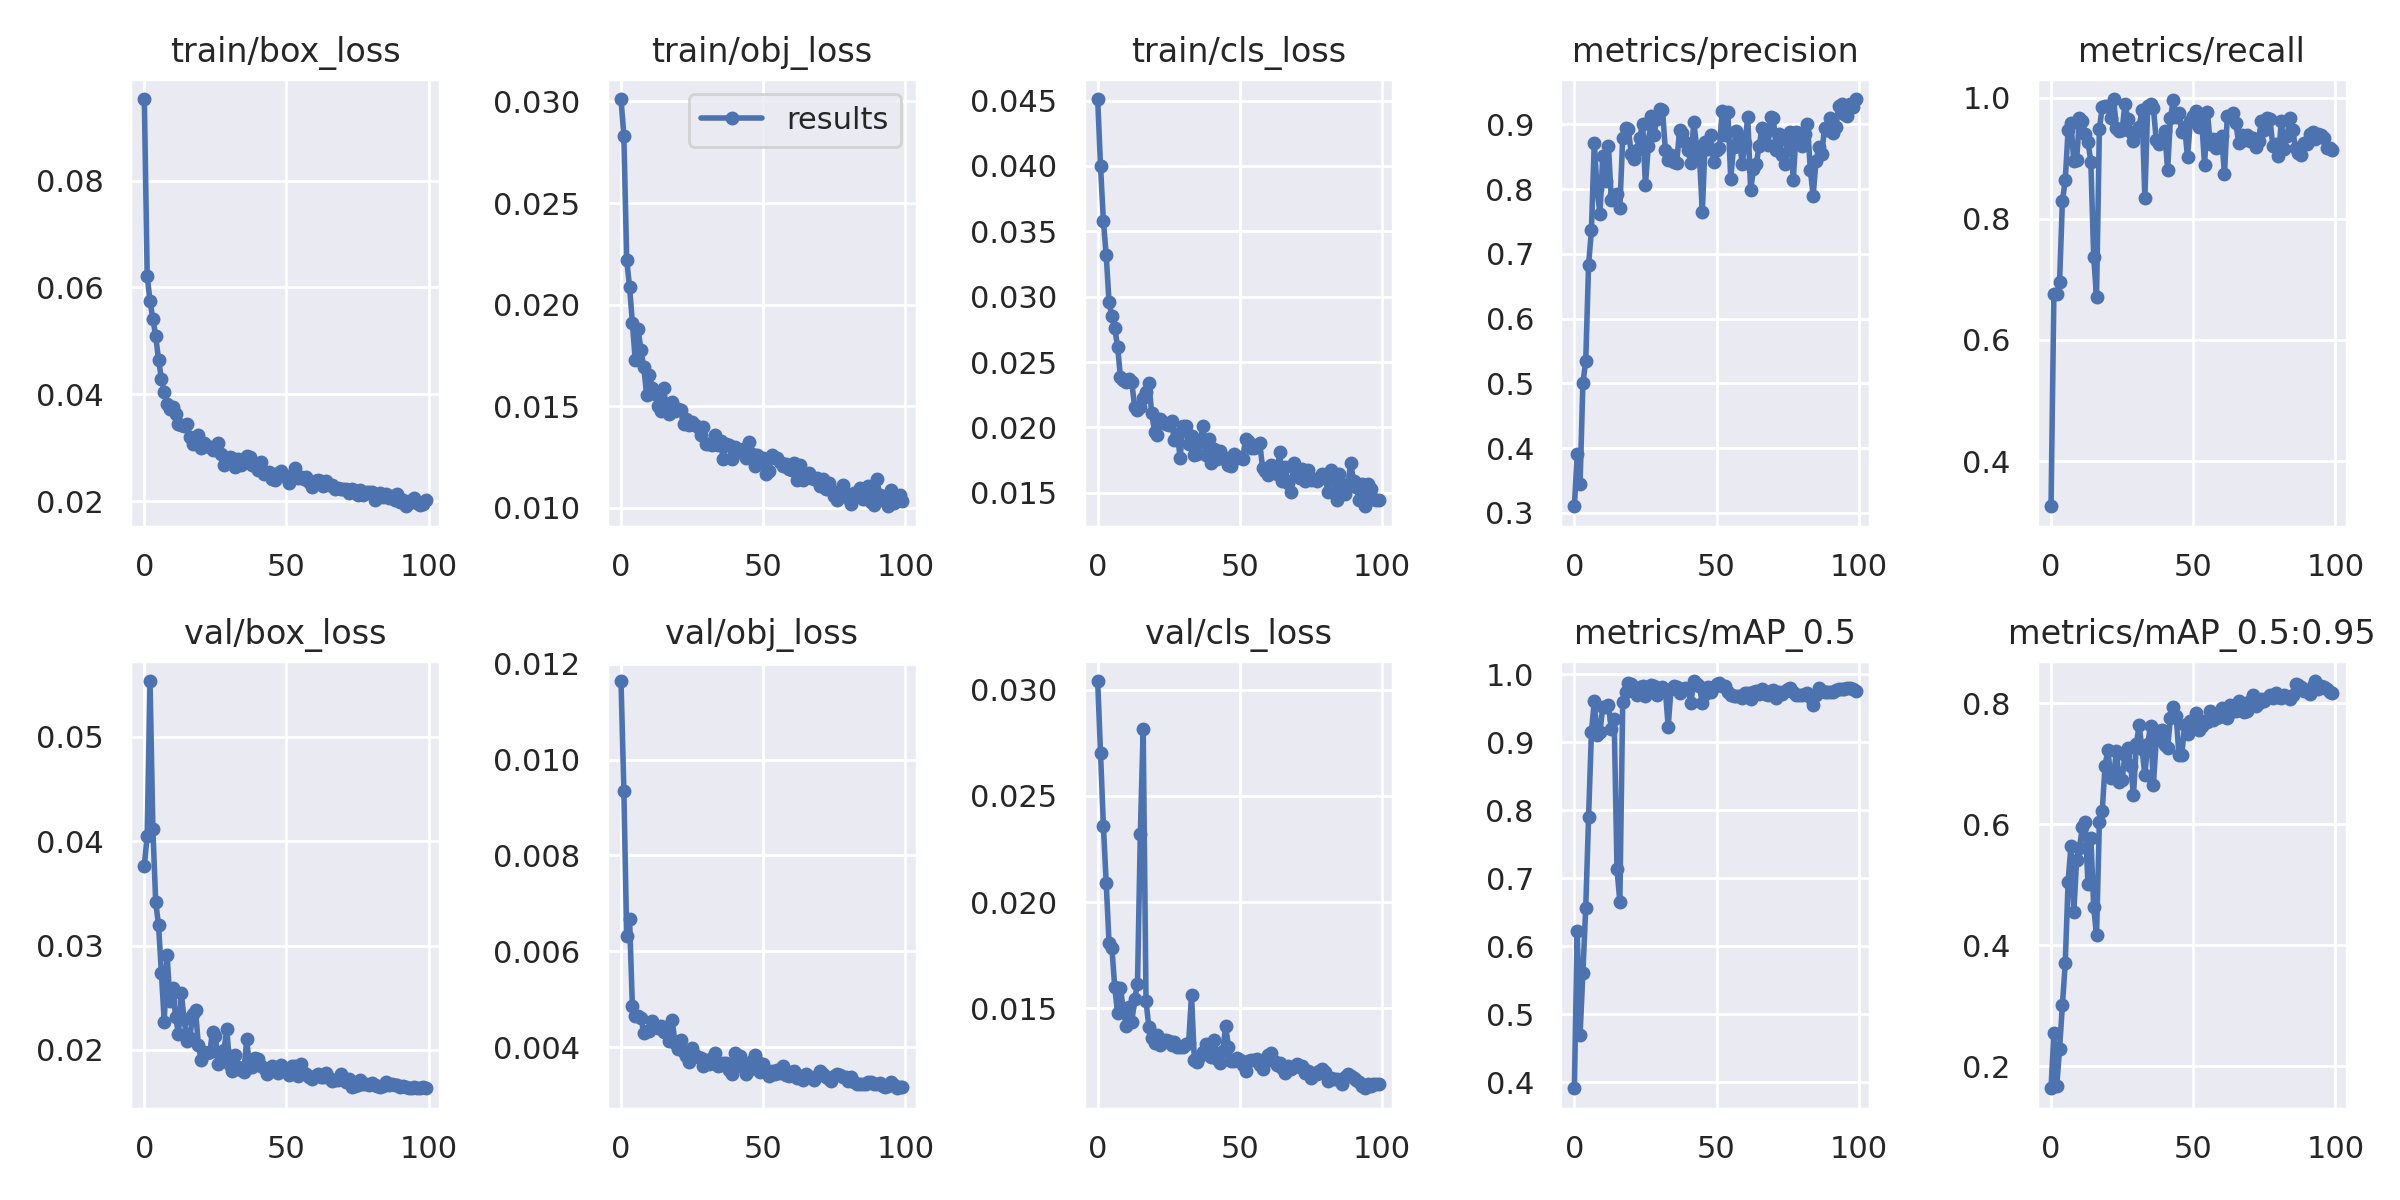

Source data for this figure (header and first rows):
epoch, train/box_loss, train/obj_loss, train/cls_loss, metrics/precision, metrics/recall, metrics/mAP_0.5, metrics/mAP_0.5:0.95, val/box_loss, val/obj_loss, val/cls_loss, x/lr0, x/lr1, x/lr2
0, 0.09524, 0.03012, 0.04511, 0.3104, 0.3256, 0.3913, 0.1633, 0.03764, 0.01164, 0.0304, 0.073, 0.003, 0.003
1, 0.06223, 0.02832, 0.03997, 0.3905, 0.6761, 0.6229, 0.2549, 0.04053, 0.00935, 0.02699, 0.04504, 0.00604, 0.00604
2, 0.05738, 0.0222, 0.0358, 0.344, 0.6755, 0.4691, 0.1663, 0.05536, 0.006311, 0.0236, 0.01702, 0.009018, 0.009018
3, 0.05413, 0.02088, 0.03316, 0.5005, 0.696, 0.5611, 0.2287, 0.04118, 0.006676, 0.02089, 0.009703, 0.009703, 0.009703
4, 0.05088, 0.0191, 0.02957, 0.5343, 0.8292, 0.6566, 0.3009, 0.03417, 0.004855, 0.01806, 0.009703, 0.009703, 0.009703
5, 0.04647, 0.01726, 0.02854, 0.683, 0.864, 0.7901, 0.3703, 0.03195, 0.004648, 0.01783, 0.009604, 0.009604, 0.009604
6, 0.04294, 0.01879, 0.02757, 0.7364, 0.9465, 0.9152, 0.5048, 0.02737, 0.004641, 0.01599, 0.009505, 0.009505, 0.009505
7, 0.04037, 0.01775, 0.02618, 0.8715, 0.9588, 0.9604, 0.5641, 0.02271, 0.004618, 0.01477, 0.009406, 0.009406, 0.009406
8, 0.0382, 0.01692, 0.02386, 0.7996, 0.8953, 0.9112, 0.4545, 0.0291, 0.004294, 0.01596, 0.009307, 0.009307, 0.009307
9, 0.03724, 0.01557, 0.02366, 0.7621, 0.8965, 0.9149, 0.5408, 0.02469, 0.004344, 0.01495, 0.009208, 0.009208, 0.009208
10, 0.03757, 0.01654, 0.02348, 0.8506, 0.9672, 0.9526, 0.5601, 0.02595, 0.00433, 0.01418, 0.009109, 0.009109, 0.009109
11, 0.03633, 0.0159, 0.02369, 0.8129, 0.9618, 0.9519, 0.5948, 0.02316, 0.004545, 0.01505, 0.00901, 0.00901, 0.00901
12, 0.03442, 0.01559, 0.02347, 0.8664, 0.9401, 0.9553, 0.6041, 0.02155, 0.004436, 0.01435, 0.008911, 0.008911, 0.008911
13, 0.03427, 0.01502, 0.02155, 0.7837, 0.927, 0.9193, 0.5006, 0.02545, 0.004392, 0.01546, 0.008812, 0.008812, 0.008812
14, 0.03413, 0.01473, 0.02135, 0.7903, 0.8943, 0.9341, 0.5781, 0.02293, 0.00445, 0.01613, 0.008713, 0.008713, 0.008713
15, 0.0344, 0.01588, 0.02158, 0.7932, 0.7378, 0.7135, 0.4633, 0.02081, 0.004314, 0.02322, 0.008614, 0.008614, 0.008614
16, 0.032, 0.01487, 0.02228, 0.7712, 0.6705, 0.666, 0.4162, 0.02115, 0.004367, 0.02814, 0.008515, 0.008515, 0.008515
17, 0.03064, 0.01459, 0.02274, 0.8787, 0.9477, 0.9599, 0.6032, 0.02341, 0.004124, 0.01534, 0.008416, 0.008416, 0.008416
18, 0.03139, 0.01522, 0.02343, 0.894, 0.9847, 0.9747, 0.622, 0.02381, 0.00456, 0.01411, 0.008317, 0.008317, 0.008317
19, 0.03231, 0.01473, 0.02109, 0.893, 0.9862, 0.9879, 0.6965, 0.02048, 0.004094, 0.01359, 0.008218, 0.008218, 0.008218
20, 0.02992, 0.01488, 0.01967, 0.8541, 0.9857, 0.9859, 0.7235, 0.01906, 0.003955, 0.01337, 0.008119, 0.008119, 0.008119
21, 0.03081, 0.01481, 0.01945, 0.847, 0.9657, 0.9779, 0.6763, 0.0198, 0.004143, 0.01374, 0.00802, 0.00802, 0.00802
22, 0.0304, 0.01413, 0.02063, 0.8611, 0.9977, 0.9697, 0.6793, 0.01967, 0.003908, 0.01325, 0.007921, 0.007921, 0.007921
23, 0.03015, 0.01434, 0.02038, 0.8788, 0.9497, 0.9815, 0.7212, 0.01976, 0.003821, 0.01352, 0.007822, 0.007822, 0.007822
24, 0.02967, 0.01405, 0.02028, 0.9013, 0.9454, 0.9836, 0.6697, 0.02175, 0.003698, 0.01348, 0.007723, 0.007723, 0.007723
25, 0.02991, 0.01419, 0.02017, 0.8062, 0.9468, 0.9677, 0.6739, 0.02136, 0.00399, 0.01346, 0.007624, 0.007624, 0.007624
26, 0.03096, 0.01407, 0.0205, 0.8661, 0.9894, 0.9811, 0.7146, 0.01864, 0.003845, 0.01325, 0.007525, 0.007525, 0.007525
27, 0.02881, 0.01395, 0.01904, 0.913, 0.9651, 0.985, 0.726, 0.01891, 0.003794, 0.01341, 0.007426, 0.007426, 0.007426
28, 0.02677, 0.01359, 0.01952, 0.8836, 0.9428, 0.9825, 0.6963, 0.01995, 0.00377, 0.01315, 0.007327, 0.007327, 0.007327
29, 0.02816, 0.01398, 0.0177, 0.9089, 0.928, 0.9696, 0.6482, 0.02201, 0.003599, 0.01316, 0.007228, 0.007228, 0.007228
30, 0.02821, 0.01314, 0.02013, 0.9244, 0.9427, 0.9779, 0.7331, 0.01859, 0.00374, 0.01317, 0.007129, 0.007129, 0.007129
31, 0.02813, 0.01312, 0.02012, 0.9222, 0.9521, 0.9822, 0.7637, 0.01797, 0.003643, 0.01333, 0.00703, 0.00703, 0.00703
32, 0.02645, 0.01308, 0.01872, 0.861, 0.9802, 0.9777, 0.7246, 0.01953, 0.003769, 0.01337, 0.006931, 0.006931, 0.006931
33, 0.02786, 0.01355, 0.01935, 0.8451, 0.8348, 0.9235, 0.6814, 0.01841, 0.003872, 0.01562, 0.006832, 0.006832, 0.006832
34, 0.02679, 0.01307, 0.0179, 0.8535, 0.9854, 0.9787, 0.7335, 0.01808, 0.003611, 0.01254, 0.006733, 0.006733, 0.006733
35, 0.0274, 0.01326, 0.01796, 0.8419, 0.99, 0.9833, 0.7621, 0.01785, 0.003631, 0.01248, 0.006634, 0.006634, 0.006634
36, 0.02857, 0.01239, 0.0189, 0.8402, 0.9832, 0.9814, 0.6654, 0.02103, 0.003667, 0.01277, 0.006535, 0.006535, 0.006535
37, 0.02836, 0.01314, 0.02008, 0.8911, 0.9301, 0.9728, 0.7392, 0.01837, 0.003677, 0.01294, 0.006436, 0.006436, 0.006436
38, 0.02682, 0.01308, 0.01791, 0.8866, 0.9237, 0.9776, 0.7548, 0.01838, 0.003516, 0.0133, 0.006337, 0.006337, 0.006337
39, 0.02659, 0.0124, 0.01912, 0.8721, 0.9297, 0.9803, 0.7568, 0.01921, 0.003444, 0.01314, 0.006238, 0.006238, 0.006238
40, 0.02586, 0.013, 0.01726, 0.8601, 0.9451, 0.9784, 0.7308, 0.01917, 0.00388, 0.0127, 0.006139, 0.006139, 0.006139
41, 0.02744, 0.01278, 0.01836, 0.8401, 0.8804, 0.9586, 0.7262, 0.0185, 0.003598, 0.0135, 0.00604, 0.00604, 0.00604
42, 0.02511, 0.01272, 0.01757, 0.904, 0.9666, 0.9904, 0.7763, 0.01823, 0.003811, 0.01261, 0.005941, 0.005941, 0.005941
43, 0.02524, 0.01286, 0.01817, 0.8658, 0.9954, 0.9865, 0.7935, 0.01766, 0.003633, 0.01244, 0.005842, 0.005842, 0.005842
44, 0.02557, 0.01242, 0.01776, 0.8512, 0.9679, 0.983, 0.7798, 0.01785, 0.003443, 0.01297, 0.005743, 0.005743, 0.005743
45, 0.02426, 0.01324, 0.01751, 0.765, 0.975, 0.9579, 0.7147, 0.01847, 0.003514, 0.01417, 0.005644, 0.005644, 0.005644
46, 0.02395, 0.01263, 0.01714, 0.8724, 0.9428, 0.9717, 0.7151, 0.01838, 0.003713, 0.01319, 0.005545, 0.005545, 0.005545
47, 0.02521, 0.01205, 0.01704, 0.8626, 0.9516, 0.982, 0.7642, 0.01782, 0.003843, 0.01253, 0.005446, 0.005446, 0.005446
48, 0.02558, 0.01258, 0.018, 0.883, 0.9015, 0.9738, 0.7489, 0.01851, 0.003715, 0.01253, 0.005347, 0.005347, 0.005347
49, 0.02488, 0.01224, 0.01764, 0.8422, 0.9611, 0.9822, 0.771, 0.01817, 0.003473, 0.01265, 0.005248, 0.005248, 0.005248
50, 0.02458, 0.01245, 0.01773, 0.8597, 0.9699, 0.986, 0.7604, 0.01809, 0.003644, 0.01255, 0.005149, 0.005149, 0.005149
51, 0.0234, 0.01164, 0.01756, 0.8628, 0.9784, 0.9874, 0.7833, 0.01762, 0.003481, 0.01233, 0.00505, 0.00505, 0.00505
52, 0.02453, 0.01179, 0.01915, 0.92, 0.9511, 0.9828, 0.7564, 0.01848, 0.003394, 0.01204, 0.004951, 0.004951, 0.004951
53, 0.02632, 0.0126, 0.01894, 0.8836, 0.9615, 0.9836, 0.7633, 0.01846, 0.003493, 0.01251, 0.004852, 0.004852, 0.004852
54, 0.02437, 0.01242, 0.01845, 0.9188, 0.8887, 0.9736, 0.7711, 0.01752, 0.003432, 0.01258, 0.004753, 0.004753, 0.004753
55, 0.02451, 0.01242, 0.01845, 0.8163, 0.9769, 0.9698, 0.7685, 0.01861, 0.003514, 0.01257, 0.004654, 0.004654, 0.004654
56, 0.02418, 0.01222, 0.01864, 0.8651, 0.9235, 0.9679, 0.788, 0.01782, 0.003452, 0.01262, 0.004555, 0.004555, 0.004555
57, 0.02461, 0.01202, 0.01881, 0.8894, 0.9315, 0.9689, 0.7731, 0.01771, 0.003616, 0.01231, 0.004456, 0.004456, 0.004456
58, 0.0236, 0.01215, 0.01691, 0.8821, 0.9161, 0.9688, 0.7751, 0.01744, 0.003422, 0.01216, 0.004357, 0.004357, 0.004357
59, 0.0227, 0.01189, 0.01667, 0.8386, 0.9322, 0.9653, 0.7778, 0.01722, 0.003398, 0.01248, 0.004258, 0.004258, 0.004258
... 40 more rows
